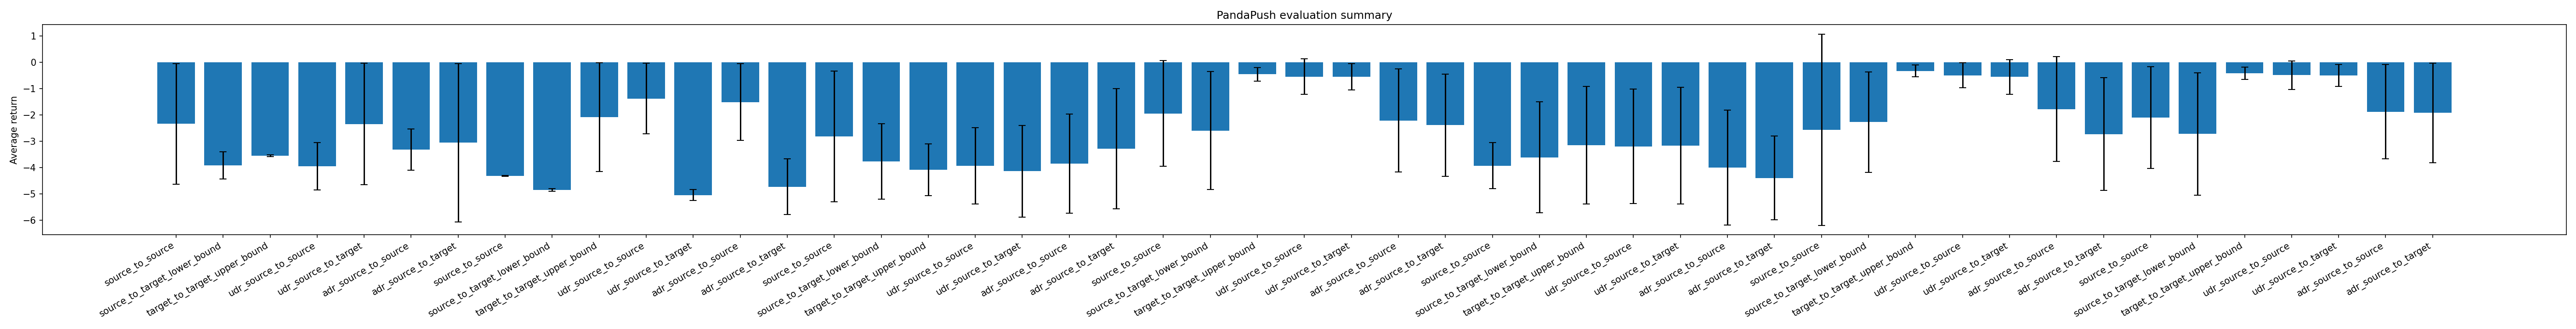

Values plotted in this chart, from the file beside it:
timestamp, label, model_path, algorithm, env_type, sampling_strategy, episodes, mean_return, std_return, min_return, max_return, mean_length, std_length, success_rate
2026-05-18 18:47:09, source_to_source, results\part2\sac_none_source_5k_seed0\f…, sac, source, none, 2, -2.343, 2.299, -4.642, -0.04418, 25.5, 24.5, 0.5
2026-05-18 18:47:21, source_to_target_lower_bound, results\part2\sac_none_source_5k_seed0\f…, sac, target, none, 2, -3.918, 0.5189, -4.437, -3.399, 50.0, 0.0, 0.0
2026-05-18 18:47:33, target_to_target_upper_bound, results\part2\sac_none_target_5k_seed0\f…, sac, target, none, 2, -3.558, 0.03824, -3.596, -3.52, 50.0, 0.0, 0.0
2026-05-18 18:47:44, udr_source_to_source, results\part2\sac_udr_source_5k_seed0\fi…, sac, source, none, 2, -3.955, 0.8975, -4.852, -3.057, 50.0, 0.0, 0.0
2026-05-18 18:47:55, udr_source_to_target, results\part2\sac_udr_source_5k_seed0\fi…, sac, target, none, 2, -2.348, 2.311, -4.659, -0.03668, 25.5, 24.5, 0.5
2026-05-18 18:48:06, adr_source_to_source, results\part2\sac_adr_source_5k_seed0\fi…, sac, source, none, 2, -3.325, 0.7837, -4.108, -2.541, 50.0, 0.0, 0.0
2026-05-18 18:48:16, adr_source_to_target, results\part2\sac_adr_source_5k_seed0\fi…, sac, target, none, 2, -3.061, 3.015, -6.077, -0.04601, 25.5, 24.5, 0.5
2026-05-18 18:59:49, source_to_source, results\part2\sac_none_source_5k_seed0\f…, sac, source, none, 2, -4.327, 0.01901, -4.346, -4.308, 50.0, 0.0, 0.0
2026-05-18 19:00:00, source_to_target_lower_bound, results\part2\sac_none_source_5k_seed0\f…, sac, target, none, 2, -4.859, 0.05156, -4.911, -4.808, 50.0, 0.0, 0.0
2026-05-18 19:00:10, target_to_target_upper_bound, results\part2\sac_none_target_5k_seed0\f…, sac, target, none, 2, -2.088, 2.065, -4.152, -0.02272, 25.5, 24.5, 0.5
2026-05-18 19:00:20, udr_source_to_source, results\part2\sac_udr_source_5k_seed0\fi…, sac, source, none, 2, -1.379, 1.347, -2.727, -0.03189, 25.5, 24.5, 0.5
2026-05-18 19:00:30, udr_source_to_target, results\part2\sac_udr_source_5k_seed0\fi…, sac, target, none, 2, -5.051, 0.2058, -5.257, -4.846, 50.0, 0.0, 0.0
2026-05-18 19:00:40, adr_source_to_source, results\part2\sac_adr_source_5k_seed0\fi…, sac, source, none, 2, -1.511, 1.466, -2.977, -0.04545, 25.5, 24.5, 0.5
2026-05-18 19:00:51, adr_source_to_target, results\part2\sac_adr_source_5k_seed0\fi…, sac, target, none, 2, -4.732, 1.053, -5.784, -3.679, 50.0, 0.0, 0.0
2026-05-18 21:09:42, source_to_source, results\part2\sac_none_source_50k_seed0\…, sac, source, none, 10, -2.82, 2.491, -6.893, -0.01894, 30.4, 24, 0.4
2026-05-18 21:09:59, source_to_target_lower_bound, results\part2\sac_none_source_50k_seed0\…, sac, target, none, 10, -3.769, 1.431, -5.624, -0.04306, 45.1, 14.7, 0.1
2026-05-18 21:10:15, target_to_target_upper_bound, results\part2\sac_none_target_50k_seed0\…, sac, target, none, 10, -4.09, 0.9848, -6.173, -2.993, 50.0, 0.0, 0.0
2026-05-18 21:10:33, udr_source_to_source, results\part2\sac_udr_source_50k_seed0\f…, sac, source, none, 10, -3.944, 1.454, -5.373, -0.03508, 45.1, 14.7, 0.1
2026-05-18 21:10:50, udr_source_to_target, results\part2\sac_udr_source_50k_seed0\f…, sac, target, none, 10, -4.146, 1.74, -6.121, -0.03593, 45.1, 14.7, 0.1
2026-05-18 21:11:06, adr_source_to_source, results\part2\sac_adr_source_50k_seed0\f…, sac, source, none, 10, -3.853, 1.884, -8.017, -0.01135, 45.1, 14.7, 0.1
2026-05-18 21:11:21, adr_source_to_target, results\part2\sac_adr_source_50k_seed0\f…, sac, target, none, 10, -3.288, 2.29, -6.361, -0.01739, 35.3, 22.45, 0.3
2026-05-20 01:43:25, source_to_source, results\part2\sac_none_source_500k_seed0…, sac, source, none, 50, -1.945, 2.015, -6.955, -0.02035, 23.1, 21.69, 0.62
2026-05-20 01:43:40, source_to_target_lower_bound, results\part2\sac_none_source_500k_seed0…, sac, target, none, 50, -2.6, 2.247, -6.694, -0.01047, 28.3, 21.63, 0.52
2026-05-20 01:43:49, target_to_target_upper_bound, results\part2\sac_none_target_500k_seed0…, sac, target, none, 50, -0.4524, 0.2584, -1.057, -0.01688, 5.74, 2.415, 1.0
2026-05-20 01:44:00, udr_source_to_source, results\part2\sac_udr_source_500k_seed0\…, sac, source, none, 50, -0.5445, 0.6792, -4.104, -0.01401, 7.28, 9.042, 0.96
2026-05-20 01:44:09, udr_source_to_target, results\part2\sac_udr_source_500k_seed0\…, sac, target, none, 50, -0.5478, 0.5007, -3.435, -0.008105, 7.22, 6.413, 1.0
2026-05-20 01:44:23, adr_source_to_source, results\part2\sac_adr_source_500k_seed0\…, sac, source, none, 50, -2.211, 1.969, -6.704, -0.01733, 26.76, 21.09, 0.56
2026-05-20 01:44:38, adr_source_to_target, results\part2\sac_adr_source_500k_seed0\…, sac, target, none, 50, -2.394, 1.951, -6.722, -0.0266, 28.98, 21.03, 0.52
2026-05-20 17:37:51, source_to_source, results\part2\sac_none_source_50k_seed0\…, sac, source, none, 10, -3.932, 0.8717, -5.776, -2.555, 50.0, 0.0, 0.0
2026-05-20 17:38:02, source_to_target_lower_bound, results\part2\sac_none_source_50k_seed0\…, sac, target, none, 10, -3.617, 2.111, -6.45, -0.02452, 40.2, 19.6, 0.2
2026-05-20 17:38:12, target_to_target_upper_bound, results\part2\sac_none_target_50k_seed0\…, sac, target, none, 10, -3.157, 2.235, -6.231, -0.01501, 35.3, 22.45, 0.3
2026-05-20 17:38:22, udr_source_to_source, results\part2\sac_udr_source_50k_seed0\f…, sac, source, none, 10, -3.204, 2.178, -5.61, -0.02538, 35.3, 22.45, 0.3
2026-05-20 17:38:32, udr_source_to_target, results\part2\sac_udr_source_50k_seed0\f…, sac, target, none, 10, -3.169, 2.225, -5.592, -0.04552, 35.3, 22.45, 0.3
2026-05-20 17:38:42, adr_source_to_source, results\part2\sac_adr_source_50k_seed0\f…, sac, source, none, 10, -4.005, 2.192, -6.909, -0.01418, 40.2, 19.6, 0.2
2026-05-20 17:38:52, adr_source_to_target, results\part2\sac_adr_source_50k_seed0\f…, sac, target, none, 10, -4.399, 1.594, -5.758, -0.04279, 45.1, 14.7, 0.1
2026-05-25 03:45:15, source_to_source, results\part2\sac_none_source_500k_seed0…, sac, source, none, 50, -2.564, 3.637, -22.4, -0.01806, 24.4, 22.22, 0.58
2026-05-25 03:45:31, source_to_target_lower_bound, results\part2\sac_none_source_500k_seed0…, sac, target, none, 50, -2.277, 1.909, -6.107, -0.02141, 27.98, 21.42, 0.56
2026-05-25 03:45:41, target_to_target_upper_bound, results\part2\sac_none_target_500k_seed0…, sac, target, none, 50, -0.3306, 0.2256, -0.7837, -0.005793, 4.68, 2.395, 1.0
2026-05-25 03:45:52, udr_source_to_source, results\part2\sac_udr_source_500k_seed0\…, sac, source, none, 50, -0.4929, 0.4799, -3.162, -0.01114, 6.78, 6.877, 0.98
2026-05-25 03:46:02, udr_source_to_target, results\part2\sac_udr_source_500k_seed0\…, sac, target, none, 50, -0.5524, 0.6613, -4.571, -0.009001, 7.2, 6.957, 0.98
2026-05-25 03:46:16, adr_source_to_source, results\part2\sac_adr_source_500k_seed0\…, sac, source, none, 50, -1.778, 1.998, -6.033, -0.01113, 20.78, 21.24, 0.66
2026-05-25 03:46:34, adr_source_to_target, results\part2\sac_adr_source_500k_seed0\…, sac, target, none, 50, -2.732, 2.144, -6.993, -0.02872, 29.82, 20.34, 0.52
2026-05-26 01:14:56, source_to_source, results\part2\sac_none_source_500k_seed0…, sac, source, none, 50, -2.101, 1.938, -5.879, -0.006969, 26.74, 22.53, 0.52
2026-05-26 01:15:17, source_to_target_lower_bound, results\part2\sac_none_source_500k_seed0…, sac, target, none, 50, -2.727, 2.328, -7.647, -0.008443, 28.86, 21.5, 0.5
2026-05-26 01:15:30, target_to_target_upper_bound, results\part2\sac_none_target_500k_seed0…, sac, target, none, 50, -0.4165, 0.2358, -1.066, -0.01076, 5.62, 2.134, 1.0
2026-05-26 01:15:42, udr_source_to_source, results\part2\sac_udr_source_500k_seed0\…, sac, source, none, 50, -0.4911, 0.549, -3.938, -0.02068, 6.5, 6.673, 0.98
2026-05-26 01:15:54, udr_source_to_target, results\part2\sac_udr_source_500k_seed0\…, sac, target, none, 50, -0.5017, 0.4201, -2.289, -0.007885, 6.96, 5.157, 1.0
2026-05-26 01:16:13, adr_source_to_source, results\part2\sac_adr_source_500k_seed0\…, sac, source, none, 50, -1.883, 1.795, -5.429, -0.0137, 23.1, 20.36, 0.68
2026-05-26 01:16:33, adr_source_to_target, results\part2\sac_adr_source_500k_seed0\…, sac, target, none, 50, -1.92, 1.893, -6.041, -0.009854, 22.82, 20.18, 0.66
